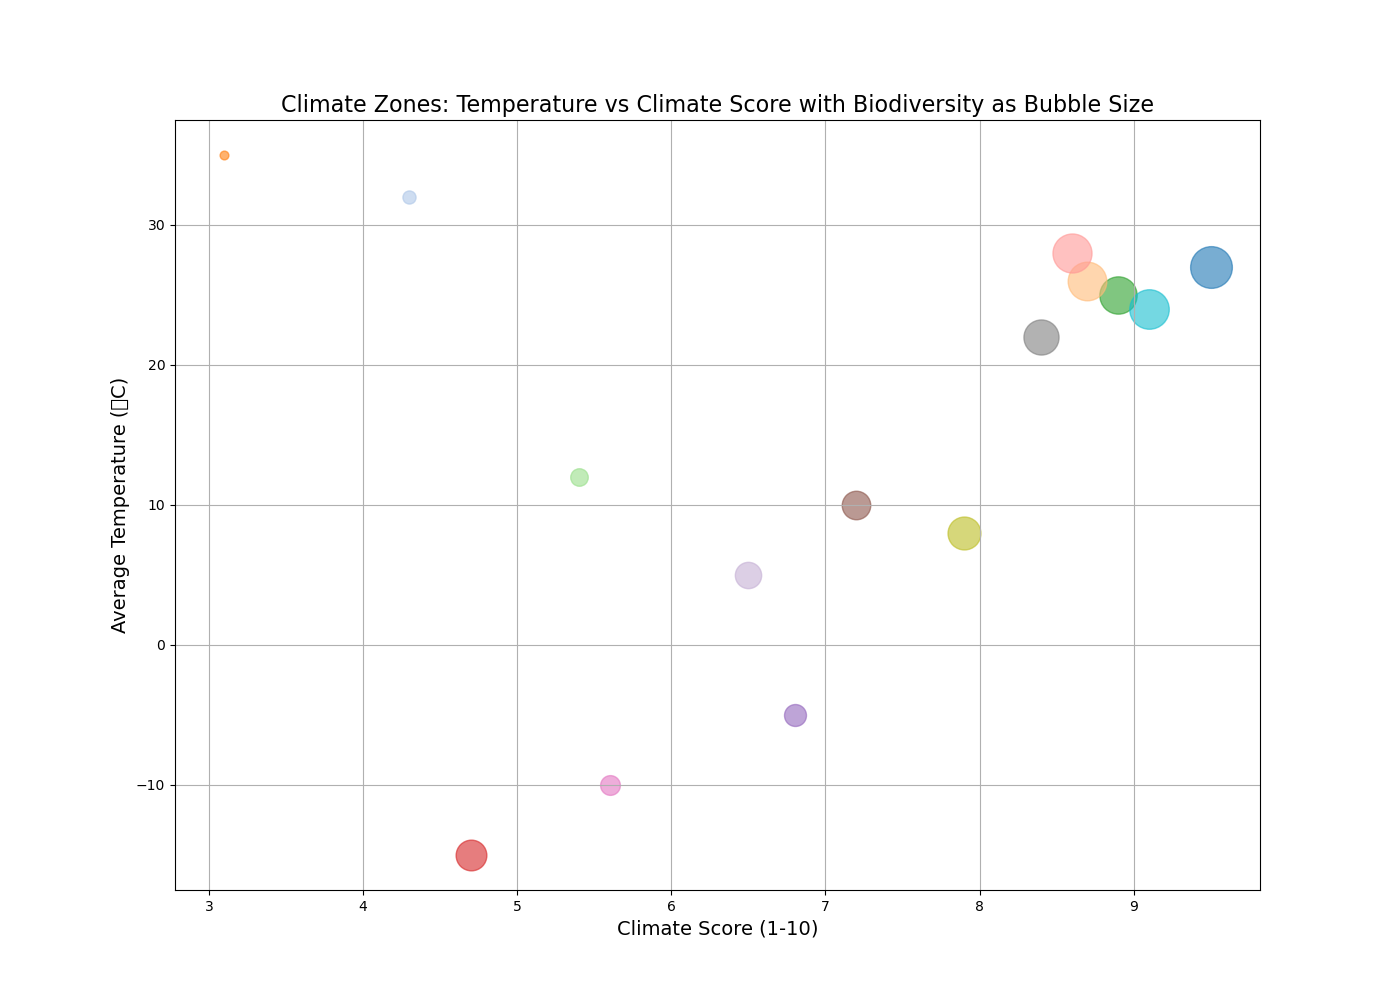

The table this chart was drawn from, first rows:
Location, Climate Score (1-10), Average Temperature (°C), Biodiversity Score (1-100)
Amazon Rainforest, 9.5, 27, 95
Sahara Desert, 3.1, 35, 20
Great Barrier Reef, 8.9, 25, 85
Arctic Tundra, 4.7, -15, 70
Himalayan Mountains, 6.8, -5, 50
Andes Mountains, 7.2, 10, 65
Siberian Taiga, 5.6, -10, 45
Serengeti Plains, 8.4, 22, 80
Yellowstone Park, 7.9, 8, 75
Galapagos Islands, 9.1, 24, 90
Australian Outback, 4.3, 32, 30
Amazon Basin, 8.7, 26, 88
Patagonian Steppe, 5.4, 12, 40
Congo Rainforest, 8.6, 28, 89
Rocky Mountains, 6.5, 5, 60
